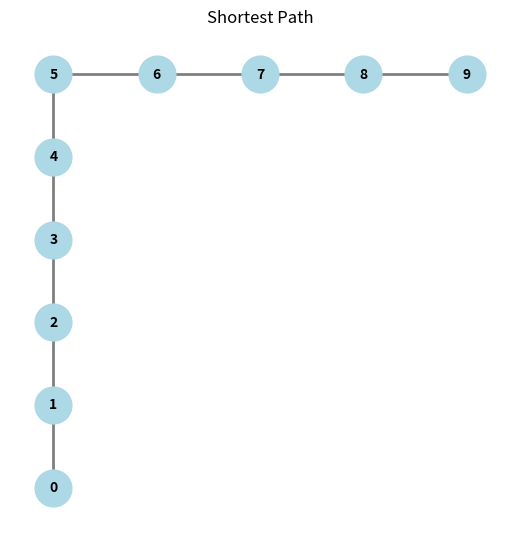

Write Python code to recreate this figure.
import heapq
import networkx as nx
import matplotlib.pyplot as plt


def path_to_graph(path):
    graph = nx.Graph()

    # Noktaları ekleyin
    for i, node in enumerate(path):
        graph.add_node(i, pos=node)

    # Kenarları ekleyin
    for i in range(len(path) - 1):
        graph.add_edge(i, i + 1)

    return graph


def plot_graph(graph):
    pos = nx.get_node_attributes(graph, 'pos')

    plt.figure(figsize=(5, 5))
    nx.draw(graph, pos, with_labels=True, node_size=700, node_color='lightblue', font_size=10, font_weight='bold',
            edge_color='gray', width=2)
    plt.title("Shortest Path")
    plt.show()


class Node:
    def __init__(self, position, parent=None):
        self.position = position
        self.parent = parent
        self.g = 0
        self.h = 0
        self.f = 0

    def __eq__(self, other):
        return self.position == other.position


def astar(start, end, grid):
    open_list = []
    closed_list = []

    heapq.heappush(open_list, (0, start))

    while open_list:
        current_node = heapq.heappop(open_list)[1]
        closed_list.append(current_node)

        if current_node == end:
            path = []
            while current_node:
                path.append(current_node.position)
                current_node = current_node.parent
            return path[::-1]

        children = []
        for new_position in [(0, -1), (0, 1), (-1, 0), (1, 0)]:
            node_position = (current_node.position[0] + new_position[0], current_node.position[1] + new_position[1])

            if node_position[0] > (len(grid) - 1) or node_position[0] < 0 or node_position[1] > (
                    len(grid[len(grid) - 1]) - 1) or node_position[1] < 0:
                continue

            if grid[node_position[0]][node_position[1]] == '#':
                continue

            new_node = Node(node_position, current_node)

            children.append(new_node)

        for child in children:
            if child in closed_list:
                continue

            child.g = current_node.g + 1
            child.h = ((child.position[0] - end.position[0]) ** 2) + ((child.position[1] - end.position[1]) ** 2)
            child.f = child.g + child.h

            for open_node in open_list:
                if child == open_node[1] and child.g > open_node[1].g:
                    break
            else:
                heapq.heappush(open_list, (child.f, child))

    return None


def print_path(path):
    for position in path:
        print(position)


def main():
    grid = [
        ['.', '.', '.', '.', '.', '.'],
        ['.', '#', '#', '#', '#', '.'],
        ['.', '.', '.', '.', '.', '.'],
        ['.', '#', '#', '#', '#', '.'],
        ['.', '.', '.', '.', '.', '.']
    ]

    start = Node((0, 0))
    end = Node((4, 5))

    path = astar(start, end, grid)
    plot_graph(path_to_graph(path))


if __name__ == "__main__":
    main()
